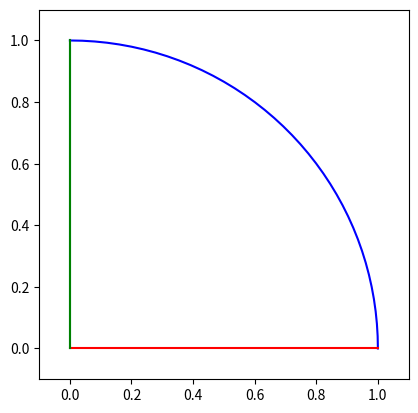

Recreate this plot in Python.
import numpy as np
import numpy.linalg as la
import matplotlib.pyplot as plt
from matplotlib.animation import FuncAnimation
from matplotlib.animation import PillowWriter

def rotate(V, theta):
    """Rotate vector V by theta radians."""
    R = np.array([[np.cos(theta), -np.sin(theta)],
                  [np.sin(theta),  np.cos(theta)]])
    return np.dot(R, V)

def project(u, v):
    '''Project vector u onto vector v.'''
    return np.dot(u, v) / la.linalg.norm(v) * v/la.linalg.norm(v)

u = np.array([2,1.4])
i = np.array([1,0])
j = np.array([0,1])

fig, ax = plt.subplots()
xdata, ydata = [], []
ax.set_aspect('equal')
ln, = plt.plot([], [], 'b-')
ln2, = plt.plot([], [], 'c-')

ax.plot([0, i[0]], [0, i[1]], 'r', label='i')
ax.plot([0, j[0]], [0, j[1]], 'g', label='j')

def init():
    ax.set_xlim(-0.1, 1.1)
    ax.set_ylim(-0.1, 1.1)
    ln.set_data(xdata, ydata)
    ln2.set_data(xdata, ydata)
    return ln, ln2

def update(frame):
    xdata.append(np.cos(frame))
    ydata.append(np.sin(frame))
    ln.set_data(xdata, ydata)
    ln2.set_data(np.array([0, np.cos(frame)]), np.array([0, np.sin(frame)]))
    return ln, ln2

anim = FuncAnimation(fig, update, frames=np.linspace(0, np.pi/2, 40), blit=True, init_func=init);
anim.save('animation.gif', writer=PillowWriter(fps=20))

plt.close(fig)
